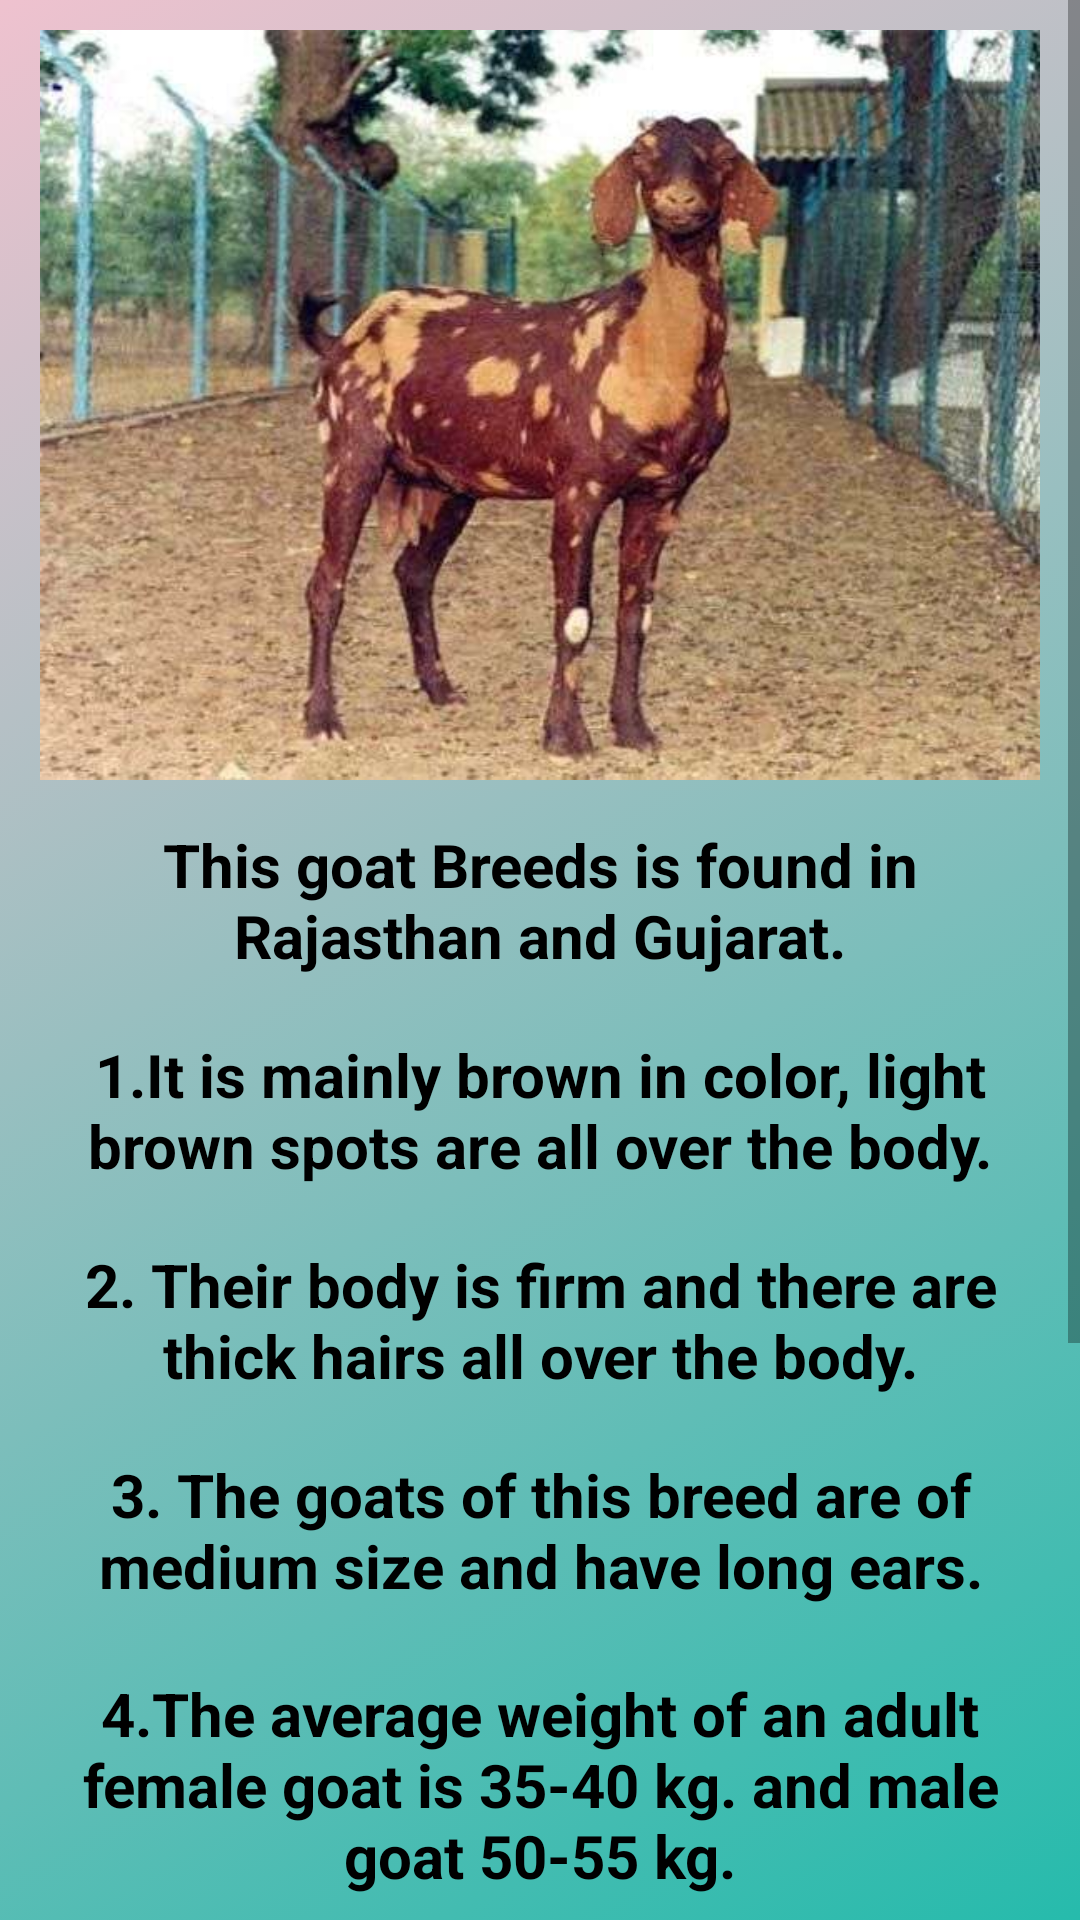

Write the Android layout XML for this screen, with the resource values it uses.
<!-- AndroidManifest.xml: application theme Theme.RahateGoatFarming07 -->
<!-- res/layout/activity_goat5.xml -->
<?xml version="1.0" encoding="utf-8"?>
<ScrollView xmlns:android="http://schemas.android.com/apk/res/android"
    xmlns:app="http://schemas.android.com/apk/res-auto"
    xmlns:tools="http://schemas.android.com/tools"
    android:layout_width="match_parent"
    android:layout_height="match_parent"
    android:orientation="vertical"
    tools:context=".Goat5"
    android:background="@drawable/background_color5"
    tools:ignore="SpeakableTextPresentCheck">

    <LinearLayout
        android:layout_width="match_parent"
        android:layout_height="match_parent"
        android:orientation="vertical">

        <ImageView
            android:id="@+id/imageView"
            android:layout_width="match_parent"
            android:layout_height="250dp"
            android:layout_marginStart="8dp"
            android:layout_marginTop="10dp"
            android:layout_marginEnd="8dp"
            android:background="@drawable/input_bg"
            android:src="@drawable/goat6"
            app:layout_constraintEnd_toEndOf="parent"
            app:layout_constraintStart_toStartOf="parent"
            app:layout_constraintTop_toTopOf="parent" />

        <TextView
            android:layout_width="match_parent"
            android:layout_height="60dp"
            android:layout_marginLeft="8dp"
            android:layout_marginTop="10dp"
            android:layout_marginRight="8dp"
            android:background="@drawable/input_bg"
            android:gravity="center"
            android:text="This goat Breeds is found in Rajasthan and
Gujarat."
            android:textColor="@color/black"
            android:textSize="20sp"
            android:textStyle="bold" />

        <TextView
            android:layout_marginTop="10dp"
            android:layout_width="match_parent"
            android:layout_height="60dp"
            android:background="@drawable/input_bg"
            android:layout_marginRight="8dp"
            android:layout_marginLeft="8dp"
            android:gravity="center"
            android:text="1.It is mainly brown in color, light brown spots
are all over the body."
            android:textSize="20sp"
            android:textColor="@color/black"
            android:textStyle="bold"/>

        <TextView
            android:layout_marginTop="10dp"
            android:layout_width="match_parent"
            android:layout_height="60dp"
            android:background="@drawable/input_bg"
            android:layout_marginRight="8dp"
            android:layout_marginLeft="8dp"
            android:gravity="center"
            android:text="2. Their body is firm and there are thick hairs all
over the body."
            android:textSize="20sp"
            android:textColor="@color/black"
            android:textStyle="bold"/>

        <TextView
            android:layout_marginTop="10dp"
            android:layout_width="match_parent"
            android:layout_height="60dp"
            android:background="@drawable/input_bg"
            android:layout_marginRight="8dp"
            android:layout_marginLeft="8dp"
            android:gravity="center"
            android:text="3. The goats of this breed are of medium size
and have long ears."
            android:textSize="20sp"
            android:textColor="@color/black"
            android:textStyle="bold"/>

        <TextView
            android:layout_marginTop="10dp"
            android:layout_width="match_parent"
            android:layout_height="90dp"
            android:background="@drawable/input_bg"
            android:layout_marginRight="8dp"
            android:layout_marginLeft="8dp"
            android:gravity="center"
            android:text="4.The average weight of an adult female goat is
35-40 kg. and male goat 50-55 kg."
            android:textSize="20sp"
            android:textColor="@color/black"
            android:textStyle="bold"/>

        <TextView
            android:layout_marginTop="10dp"
            android:layout_width="match_parent"
            android:layout_height="90dp"
            android:background="@drawable/input_bg"
            android:layout_marginRight="8dp"
            android:layout_marginLeft="8dp"
            android:gravity="center"
            android:text="5. It is mainly reared for milk and meat only.
However, they are mostly used for meat."
            android:textSize="20sp"
            android:textColor="@color/black"
            android:textStyle="bold"/>

        <TextView
            android:layout_marginTop="10dp"
            android:layout_width="match_parent"
            android:layout_height="70dp"
            android:background="@drawable/input_bg"
            android:layout_marginRight="8dp"
            android:layout_marginLeft="8dp"
            android:gravity="center"
            android:text="6. Goats of this breed average 1.5 kg per day.
Gives milk."
            android:textSize="20sp"
            android:textColor="@color/black"
            android:textStyle="bold"/>

        <TextView
            android:layout_marginTop="10dp"
            android:layout_width="match_parent"
            android:layout_height="80dp"
            android:background="@drawable/input_bg"
            android:layout_marginRight="8dp"
            android:layout_marginLeft="8dp"
            android:gravity="center"
            android:text="7. It is useful to follow them in intensive rearing
system."
            android:textSize="20sp"
            android:layout_marginBottom="5dp"
            android:textColor="@color/black"
            android:textStyle="bold"/>

    </LinearLayout>

</ScrollView>
<!-- resources referenced by this layout -->
<resources>
  <color name="black">#FF000000</color>
  <!-- drawable background_color5 (drawable) -->
  <?xml version="1.0" encoding="utf-8"?>
  <selector xmlns:android="http://schemas.android.com/apk/res/android">
      <item>
          <shape>
              <gradient
                  android:startColor="#26BBAC"
                  android:endColor="#EFC2CF"
                  android:angle="135"/>
          </shape>
      </item>
  </selector>
  <!-- drawable goat6: jpeg bitmap (drawable, 51807 bytes) -->
  <style name="Theme.RahateGoatFarming07" parent="Theme.MaterialComponents.DayNight.NoActionBar.Bridge">
          
          <item name="colorPrimary">@color/purple_500</item>
          <item name="colorPrimaryVariant">@color/purple_700</item>
          <item name="colorOnPrimary">@color/white</item>
          
          <item name="colorSecondary">@color/teal_200</item>
          <item name="colorSecondaryVariant">@color/teal_700</item>
          <item name="colorOnSecondary">@color/black</item>
          
          <item name="android:statusBarColor">?attr/colorPrimaryVariant</item>
          
      </style>
  <color name="purple_500">#FF6200EE</color>
  <color name="purple_700">#FF3700B3</color>
  <color name="white">#FFFFFFFF</color>
  <color name="teal_200">#FF03DAC5</color>
  <color name="teal_700">#FF018786</color>
</resources>
